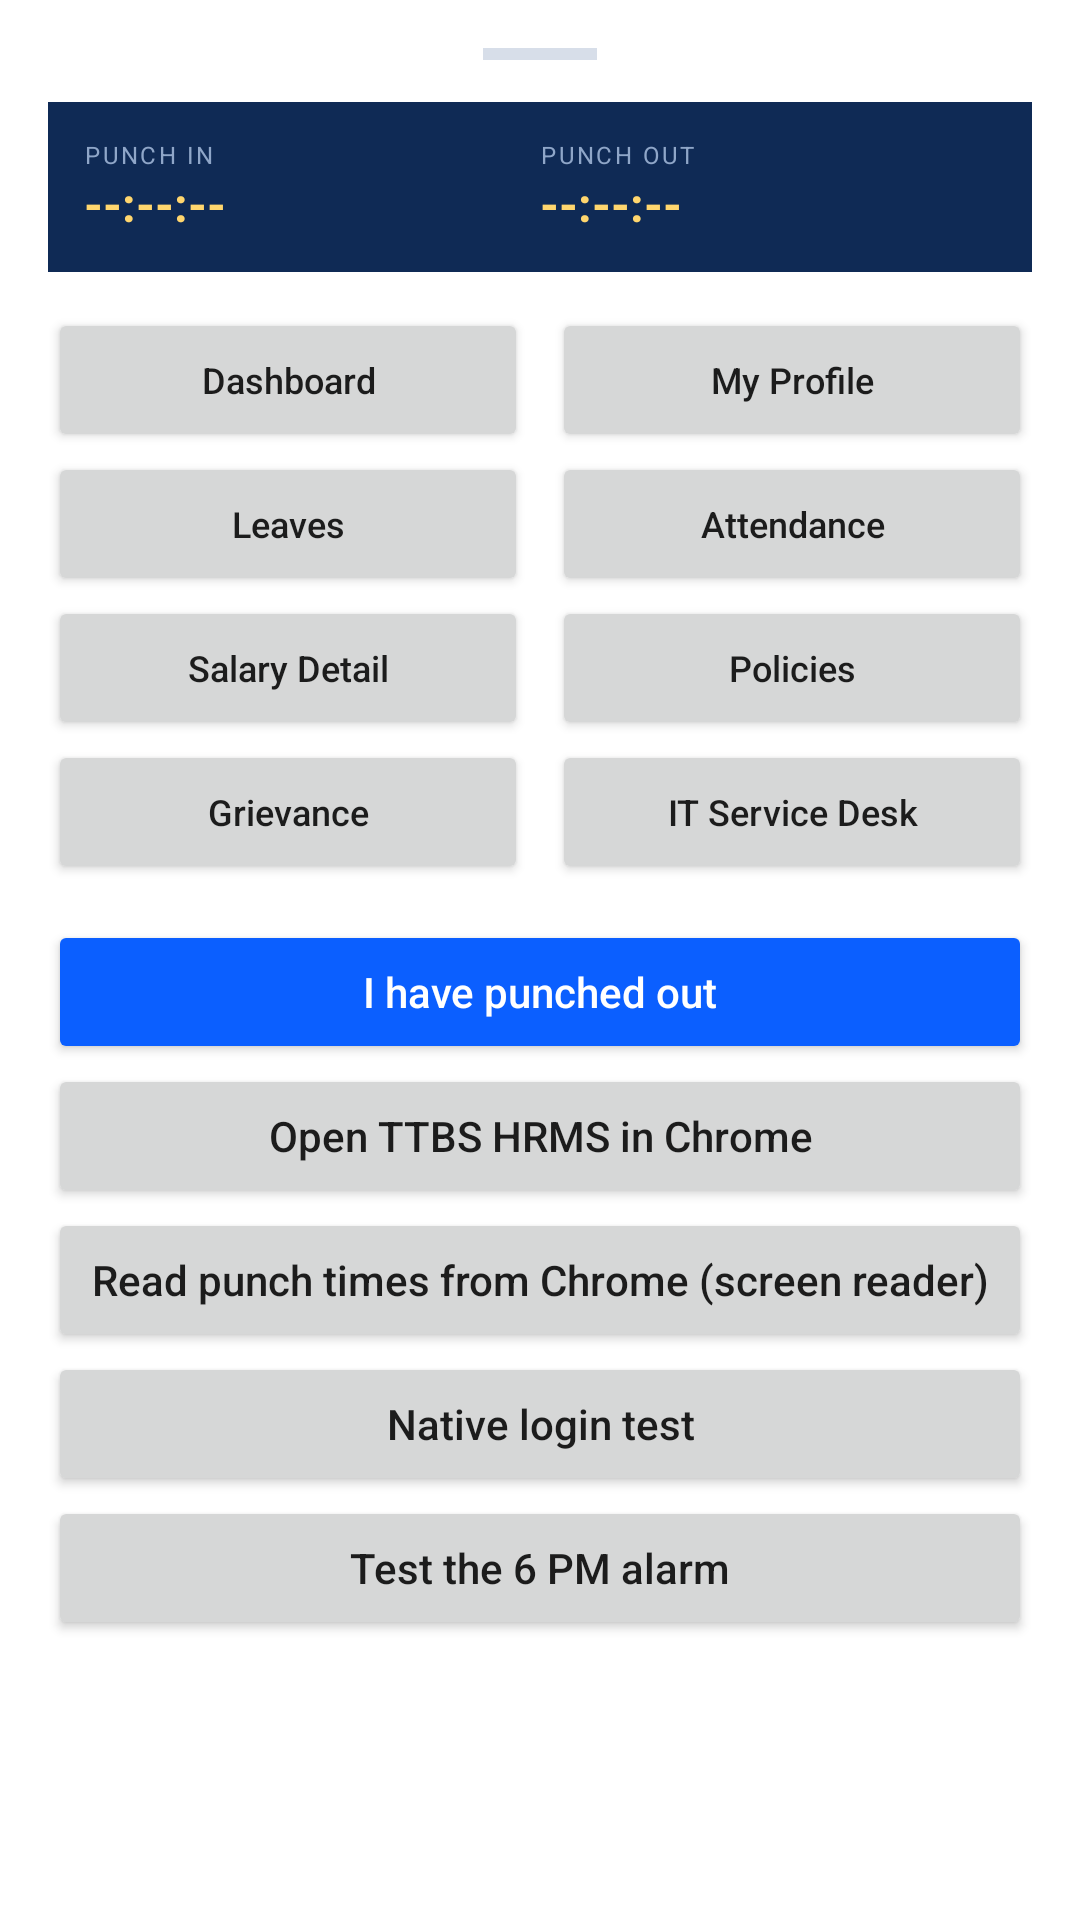

Layout XML and referenced resources for this Android screen:
<!-- AndroidManifest.xml: application theme Theme.TTBS_HRMS -->
<!-- res/layout/sheet_menu.xml -->
<?xml version="1.0" encoding="utf-8"?>
<ScrollView xmlns:android="http://schemas.android.com/apk/res/android"
    android:layout_width="match_parent"
    android:layout_height="wrap_content"
    android:background="#FFFFFF">

    <LinearLayout
        android:layout_width="match_parent"
        android:layout_height="wrap_content"
        android:orientation="vertical"
        android:padding="16dp">

        <View
            android:layout_width="38dp"
            android:layout_height="4dp"
            android:layout_gravity="center_horizontal"
            android:layout_marginBottom="14dp"
            android:background="#D7DEE9" />

        <LinearLayout
            android:layout_width="match_parent"
            android:layout_height="wrap_content"
            android:background="#0F2A55"
            android:orientation="horizontal"
            android:padding="12dp">

            <LinearLayout
                android:layout_width="0dp"
                android:layout_height="wrap_content"
                android:layout_weight="1"
                android:orientation="vertical">

                <TextView
                    android:layout_width="wrap_content"
                    android:layout_height="wrap_content"
                    android:letterSpacing="0.1"
                    android:text="PUNCH IN"
                    android:textColor="#8FA6C8"
                    android:textSize="8sp" />

                <TextView
                    android:id="@+id/sheetPunchIn"
                    android:layout_width="wrap_content"
                    android:layout_height="wrap_content"
                    android:text="--:--:--"
                    android:textColor="#FFD66E"
                    android:textSize="16sp"
                    android:textStyle="bold" />
            </LinearLayout>

            <LinearLayout
                android:layout_width="0dp"
                android:layout_height="wrap_content"
                android:layout_weight="1"
                android:orientation="vertical">

                <TextView
                    android:layout_width="wrap_content"
                    android:layout_height="wrap_content"
                    android:letterSpacing="0.1"
                    android:text="PUNCH OUT"
                    android:textColor="#8FA6C8"
                    android:textSize="8sp" />

                <TextView
                    android:id="@+id/sheetPunchOut"
                    android:layout_width="wrap_content"
                    android:layout_height="wrap_content"
                    android:text="--:--:--"
                    android:textColor="#FFD66E"
                    android:textSize="16sp"
                    android:textStyle="bold" />
            </LinearLayout>
        </LinearLayout>

        <LinearLayout
            android:layout_width="match_parent"
            android:layout_height="wrap_content"
            android:layout_marginTop="12dp"
            android:orientation="horizontal">

            <Button
                android:id="@+id/s1"
                android:layout_width="0dp"
                android:layout_height="wrap_content"
                android:layout_weight="1"
                android:text="Dashboard"
                android:textAllCaps="false"
                android:textSize="12sp" />

            <Button
                android:id="@+id/s2"
                android:layout_width="0dp"
                android:layout_height="wrap_content"
                android:layout_marginStart="8dp"
                android:layout_weight="1"
                android:text="My Profile"
                android:textAllCaps="false"
                android:textSize="12sp" />
        </LinearLayout>

        <LinearLayout
            android:layout_width="match_parent"
            android:layout_height="wrap_content"
            android:orientation="horizontal">

            <Button
                android:id="@+id/s3"
                android:layout_width="0dp"
                android:layout_height="wrap_content"
                android:layout_weight="1"
                android:text="Leaves"
                android:textAllCaps="false"
                android:textSize="12sp" />

            <Button
                android:id="@+id/s4"
                android:layout_width="0dp"
                android:layout_height="wrap_content"
                android:layout_marginStart="8dp"
                android:layout_weight="1"
                android:text="Attendance"
                android:textAllCaps="false"
                android:textSize="12sp" />
        </LinearLayout>

        <LinearLayout
            android:layout_width="match_parent"
            android:layout_height="wrap_content"
            android:orientation="horizontal">

            <Button
                android:id="@+id/s5"
                android:layout_width="0dp"
                android:layout_height="wrap_content"
                android:layout_weight="1"
                android:text="Salary Detail"
                android:textAllCaps="false"
                android:textSize="12sp" />

            <Button
                android:id="@+id/s6"
                android:layout_width="0dp"
                android:layout_height="wrap_content"
                android:layout_marginStart="8dp"
                android:layout_weight="1"
                android:text="Policies"
                android:textAllCaps="false"
                android:textSize="12sp" />
        </LinearLayout>

        <LinearLayout
            android:layout_width="match_parent"
            android:layout_height="wrap_content"
            android:orientation="horizontal">

            <Button
                android:id="@+id/s7"
                android:layout_width="0dp"
                android:layout_height="wrap_content"
                android:layout_weight="1"
                android:text="Grievance"
                android:textAllCaps="false"
                android:textSize="12sp" />

            <Button
                android:id="@+id/s8"
                android:layout_width="0dp"
                android:layout_height="wrap_content"
                android:layout_marginStart="8dp"
                android:layout_weight="1"
                android:text="IT Service Desk"
                android:textAllCaps="false"
                android:textSize="12sp" />
        </LinearLayout>

        <Button
            android:id="@+id/sheetPunch"
            android:layout_width="match_parent"
            android:layout_height="wrap_content"
            android:layout_marginTop="12dp"
            android:backgroundTint="#0B5FFF"
            android:text="I have punched out"
            android:textAllCaps="false"
            android:textColor="#FFFFFF" />

        <Button
            android:id="@+id/sheetOpenPortal"
            android:layout_width="match_parent"
            android:layout_height="wrap_content"
            android:text="Open TTBS HRMS in Chrome"
            android:textAllCaps="false" />

        <Button
            android:id="@+id/sheetReader"
            android:layout_width="match_parent"
            android:layout_height="wrap_content"
            android:text="Read punch times from Chrome (screen reader)"
            android:textAllCaps="false" />

        <Button
            android:id="@+id/sheetLoginTest"
            android:layout_width="match_parent"
            android:layout_height="wrap_content"
            android:text="Native login test"
            android:textAllCaps="false" />

        <Button
            android:id="@+id/sheetAlarm"
            android:layout_width="match_parent"
            android:layout_height="wrap_content"
            android:text="Test the 6 PM alarm"
            android:textAllCaps="false" />
    </LinearLayout>
</ScrollView>
<!-- resources referenced by this layout -->
<resources>
  <style name="Theme.TTBS_HRMS" parent="Theme.MaterialComponents.DayNight.NoActionBar">
          <item name="colorPrimary">@color/brand</item>
          <item name="colorPrimaryDark">@color/brand_dark</item>
          <item name="colorAccent">@color/brand</item>
          <item name="android:statusBarColor">@color/brand_dark</item>
      </style>
  <color name="brand">#0B5FFF</color>
  <color name="brand_dark">#073FB0</color>
</resources>
